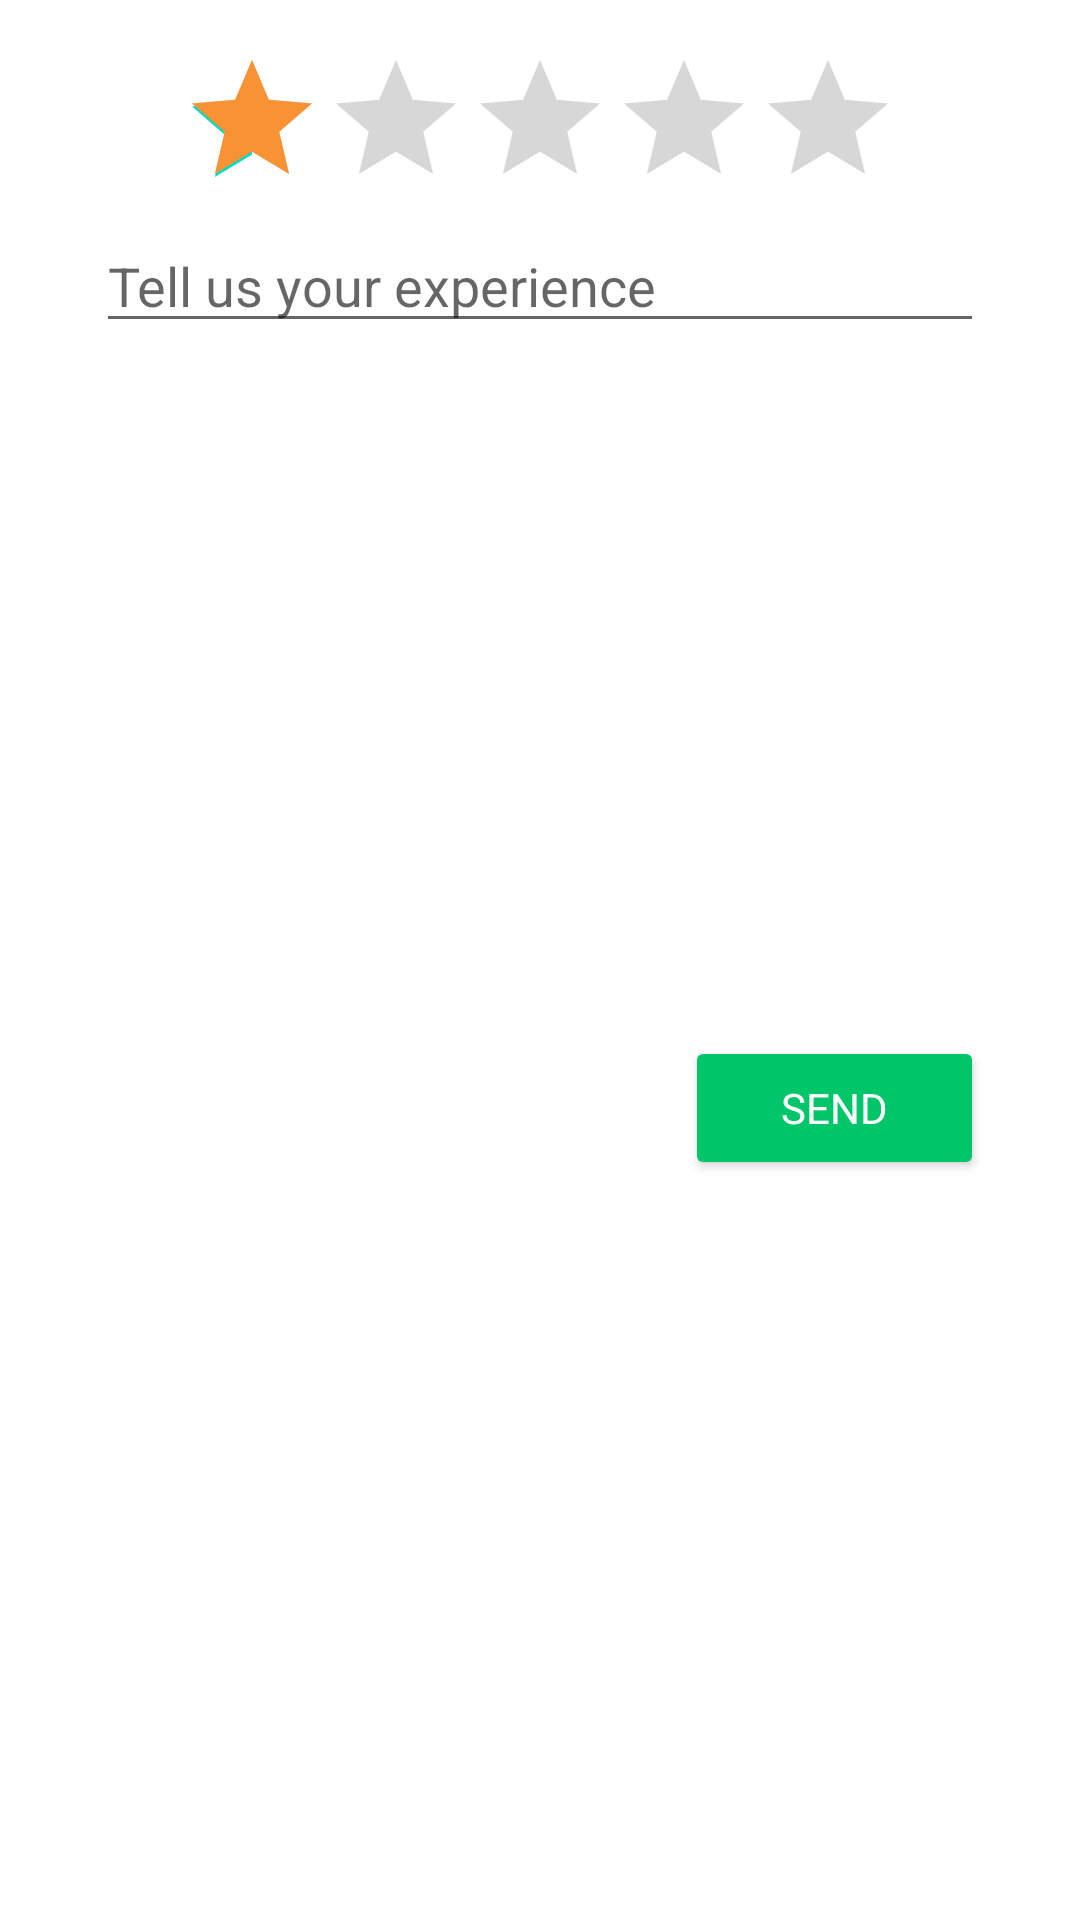

Reconstruct the res/layout file that produces this screen, plus the resources it refers to.
<!-- AndroidManifest.xml: application theme Theme.EStore -->
<!-- res/layout/fragment_write_review.xml -->
<?xml version="1.0" encoding="utf-8"?>
<androidx.constraintlayout.widget.ConstraintLayout xmlns:android="http://schemas.android.com/apk/res/android"
    xmlns:app="http://schemas.android.com/apk/res-auto"
    xmlns:tools="http://schemas.android.com/tools"
    android:layout_width="match_parent"
    android:padding="@dimen/dp_16"
    android:layout_height="wrap_content">

    <RatingBar
        android:id="@+id/writeReviewRatingBar"
        android:layout_width="wrap_content"
        android:layout_height="wrap_content"
        android:numStars="5"
        android:progressTint="@color/card_color"
        android:rating="1"
        android:stepSize="0.5"
        app:layout_constraintEnd_toEndOf="parent"
        app:layout_constraintStart_toStartOf="parent"
        app:layout_constraintTop_toTopOf="parent" />

    <EditText
        android:id="@+id/reviewText"
        android:layout_width="0dp"
        android:layout_height="wrap_content"
        android:layout_marginStart="@dimen/dp_16"
        android:layout_marginEnd="@dimen/dp_16"
        android:ems="10"
        android:gravity="start|top"
        android:hint="@string/tell_us_your_experience"
        android:inputType="textMultiLine"
        app:layout_constraintEnd_toEndOf="parent"
        app:layout_constraintStart_toStartOf="parent"
        app:layout_constraintTop_toBottomOf="@id/writeReviewRatingBar" />

    <Button
        android:id="@+id/sendReviewButton"
        style="@style/GreenButtonCustomStyle"
        android:layout_width="wrap_content"
        android:layout_height="wrap_content"
        android:layout_margin="@dimen/dp_16"
        android:paddingStart="@dimen/dp_32"
        android:paddingEnd="@dimen/dp_32"
        android:text="@string/send"
        app:layout_constraintBottom_toBottomOf="parent"
        app:layout_constraintEnd_toEndOf="parent"
        app:layout_constraintHorizontal_bias="1.0"
        app:layout_constraintStart_toStartOf="parent"
        app:layout_constraintTop_toBottomOf="@id/reviewText" />

</androidx.constraintlayout.widget.ConstraintLayout>
<!-- resources referenced by this layout -->
<resources>
  <color name="card_color">#F89234</color>
  <dimen name="dp_16">16dp</dimen>
  <dimen name="dp_32">32dp</dimen>
  <string name="send">Send</string>
  <string name="tell_us_your_experience">Tell us your experience</string>
  <style name="GreenButtonCustomStyle" parent="Widget.AppCompat.Button">
          <item name="backgroundTint">@color/green</item>
          <item name="textAllCaps">true</item>
          <item name="android:textColor">@color/white</item>
          <item name="fontFamily">@font/sf_pro_display_regular</item>
          <item name="android:paddingStart">@dimen/dp_25</item>
          <item name="android:paddingTop">@dimen/dp_8</item>
          <item name="android:paddingBottom">@dimen/dp_8</item>
          <item name="android:paddingEnd">@dimen/dp_25</item>
      </style>
  <style name="Theme.EStore" parent="Theme.MaterialComponents.Light.NoActionBar">
          
          <item name="colorPrimary">@color/black</item>
          <item name="colorPrimaryVariant">@color/white</item>
          <item name="colorOnPrimary">@color/white</item>
          
          <item name="colorSecondary">@color/teal_200</item>
          <item name="colorSecondaryVariant">@color/teal_700</item>
          <item name="colorOnSecondary">@color/black</item>
          
          <item name="android:statusBarColor" tools:targetApi="l">?attr/colorPrimaryVariant</item>
          
          <item name="android:windowLightStatusBar">true</item>
      </style>
  <color name="green">#00C569</color>
  <color name="white">#FFFFFFFF</color>
  <dimen name="dp_25">25dp</dimen>
  <dimen name="dp_8">8dp</dimen>
  <color name="black">#FF000000</color>
  <color name="teal_200">#FF03DAC5</color>
  <color name="teal_700">#FF018786</color>
</resources>
